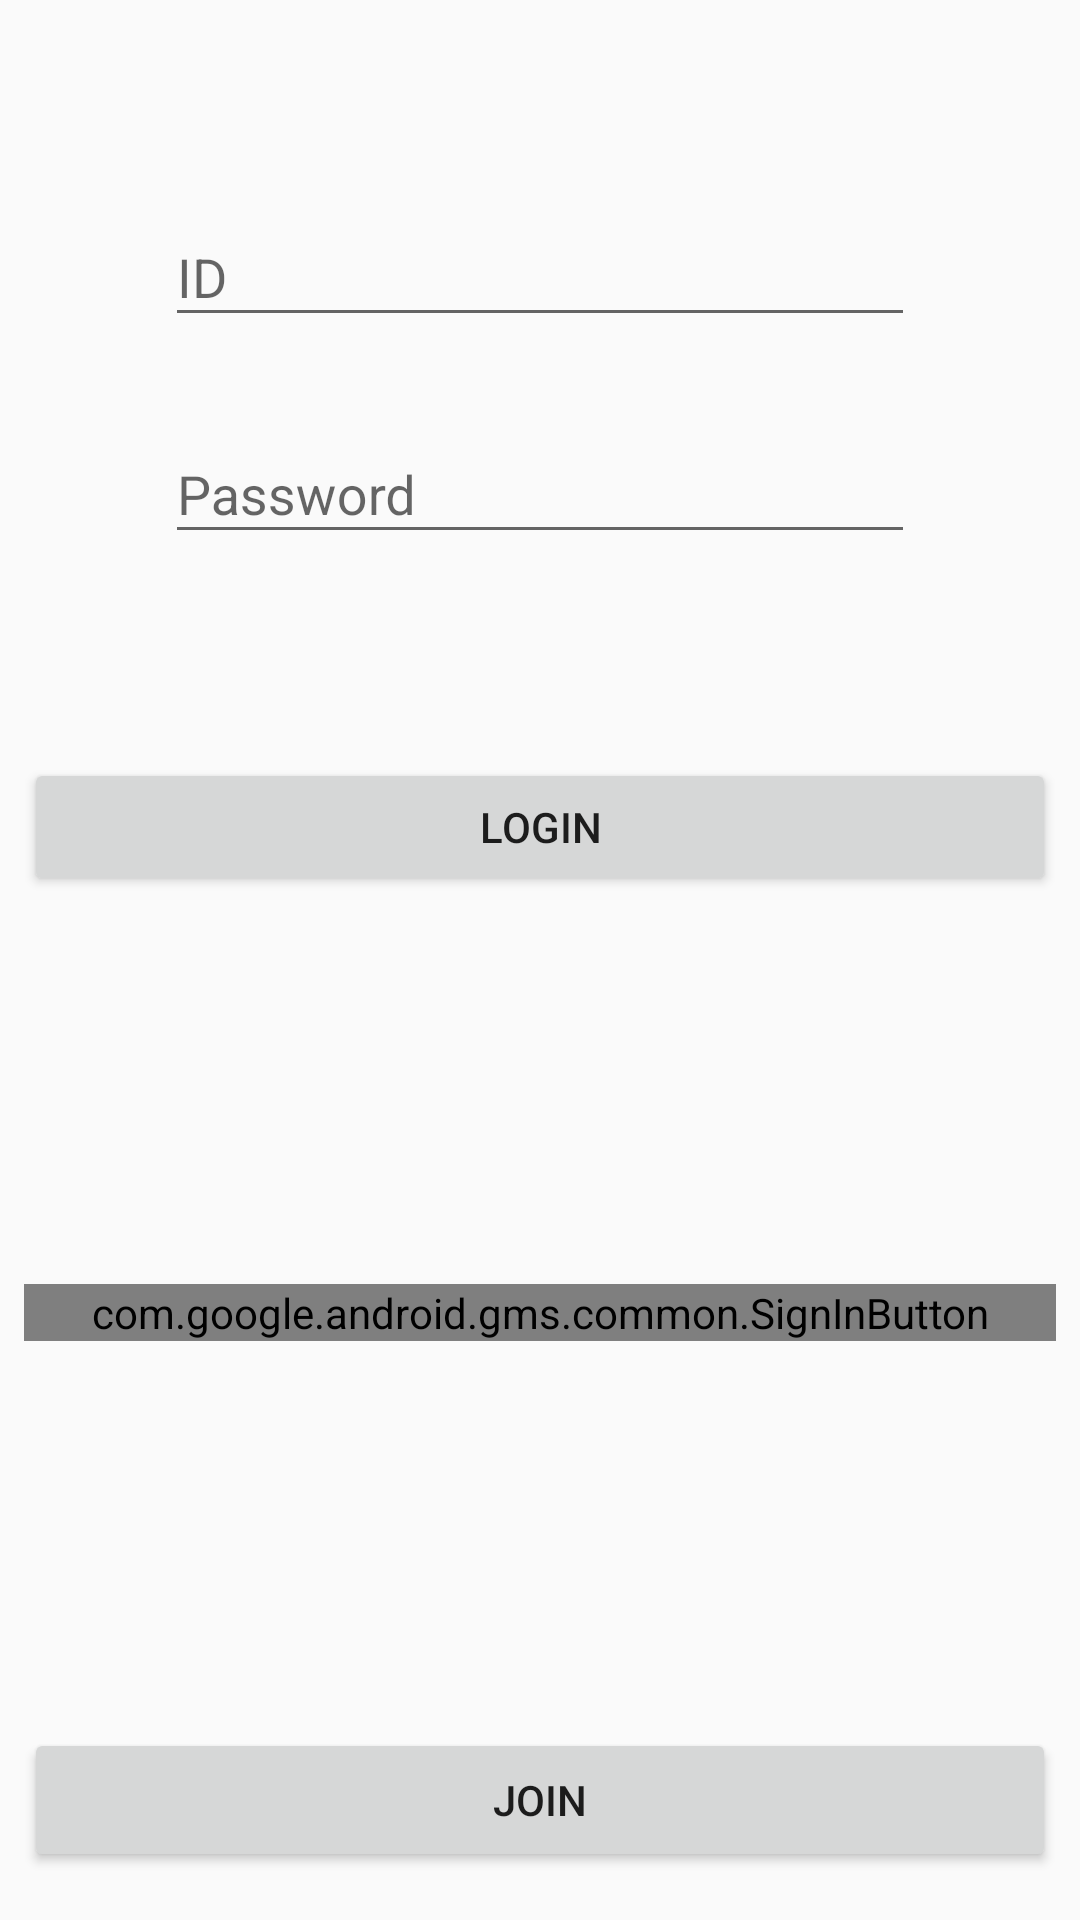

The Android layout XML behind this screen, and the referenced resources:
<!-- AndroidManifest.xml: application theme AppTheme -->
<!-- res/layout/activity_login.xml -->
<?xml version="1.0" encoding="utf-8"?>
<android.support.constraint.ConstraintLayout
    xmlns:android="http://schemas.android.com/apk/res/android"
    xmlns:app="http://schemas.android.com/apk/res-auto"
    xmlns:tools="http://schemas.android.com/tools"
    android:layout_width="match_parent"
    android:layout_height="match_parent">

    <ImageView
        android:id="@+id/imageView"
        android:layout_width="wrap_content"
        android:layout_height="wrap_content"
        android:layout_marginEnd="8dp"
        android:layout_marginStart="8dp"
        android:layout_marginTop="36dp"
        app:layout_constraintEnd_toEndOf="parent"
        app:layout_constraintStart_toStartOf="parent"
        app:layout_constraintTop_toTopOf="parent"
        app:srcCompat="@mipmap/ic_launcher" />

    <android.support.design.widget.TextInputLayout
        android:id="@+id/textInputLayout"
        android:layout_width="250dp"
        android:layout_height="wrap_content"
        android:layout_marginEnd="8dp"
        android:layout_marginStart="8dp"
        android:layout_marginTop="24dp"
        app:layout_constraintEnd_toEndOf="parent"
        app:layout_constraintStart_toStartOf="parent"
        app:layout_constraintTop_toBottomOf="@+id/imageView">

        <android.support.design.widget.TextInputEditText
            android:id="@+id/loginactivity_editText_ID"
            android:layout_width="match_parent"
            android:layout_height="wrap_content"
            android:hint="ID" />
    </android.support.design.widget.TextInputLayout>

    <android.support.design.widget.TextInputLayout
        android:id="@+id/textInputLayout2"
        android:layout_width="250dp"
        android:layout_height="wrap_content"
        android:layout_marginEnd="8dp"
        android:layout_marginStart="8dp"
        android:layout_marginTop="20dp"
        app:layout_constraintEnd_toEndOf="parent"
        app:layout_constraintStart_toStartOf="parent"
        app:layout_constraintTop_toBottomOf="@+id/textInputLayout">

        <android.support.design.widget.TextInputEditText
            android:id="@+id/loginactivity_editText_Password"
            android:layout_width="match_parent"
            android:layout_height="wrap_content"
            android:hint="Password"
            android:inputType="textPassword" />
    </android.support.design.widget.TextInputLayout>

    <Button
        android:id="@+id/loginActivity_button_login"
        android:layout_width="0dp"
        android:layout_height="46dp"
        android:layout_marginEnd="8dp"
        android:layout_marginStart="8dp"
        android:layout_marginTop="68dp"
        android:text="Login"
        app:layout_constraintEnd_toEndOf="parent"
        app:layout_constraintHorizontal_bias="1.0"
        app:layout_constraintStart_toStartOf="parent"
        app:layout_constraintTop_toBottomOf="@+id/textInputLayout2" />

    <com.google.android.gms.common.SignInButton
        android:id="@+id/loginActivity_google_login"
        android:layout_width="0dp"
        android:layout_height="wrap_content"
        android:layout_marginBottom="8dp"
        android:layout_marginEnd="8dp"
        android:layout_marginStart="8dp"
        android:layout_marginTop="8dp"
        app:layout_constraintBottom_toTopOf="@+id/loginActivity_button_join"
        app:layout_constraintEnd_toEndOf="parent"
        app:layout_constraintStart_toStartOf="parent"
        app:layout_constraintTop_toBottomOf="@+id/loginActivity_button_login">

    </com.google.android.gms.common.SignInButton>


    <Button
        android:id="@+id/loginActivity_button_join"
        android:layout_width="0dp"
        android:layout_height="wrap_content"
        android:layout_marginBottom="16dp"
        android:layout_marginEnd="8dp"
        android:layout_marginStart="8dp"
        android:text="JOIN"
        app:layout_constraintBottom_toBottomOf="parent"
        app:layout_constraintEnd_toEndOf="parent"
        app:layout_constraintHorizontal_bias="0.0"
        app:layout_constraintStart_toStartOf="parent" />

</android.support.constraint.ConstraintLayout>
<!-- resources referenced by this layout -->
<resources>
  <style name="AppTheme" parent="Theme.AppCompat.Light.NoActionBar">
          
          <item name="colorPrimary">@color/colorPrimary</item>
          <item name="colorPrimaryDark">@color/colorPrimaryDark</item>
          <item name="colorAccent">@color/colorAccent</item>
      </style>
  <!-- not gathered from this repository: default colours our renderer supplied (Android Studio template values) -->
  <color name="colorPrimary">#FF6200EE</color>
  <color name="colorPrimaryDark">#FF3700B3</color>
  <color name="colorAccent">#FF03DAC5</color>
</resources>
